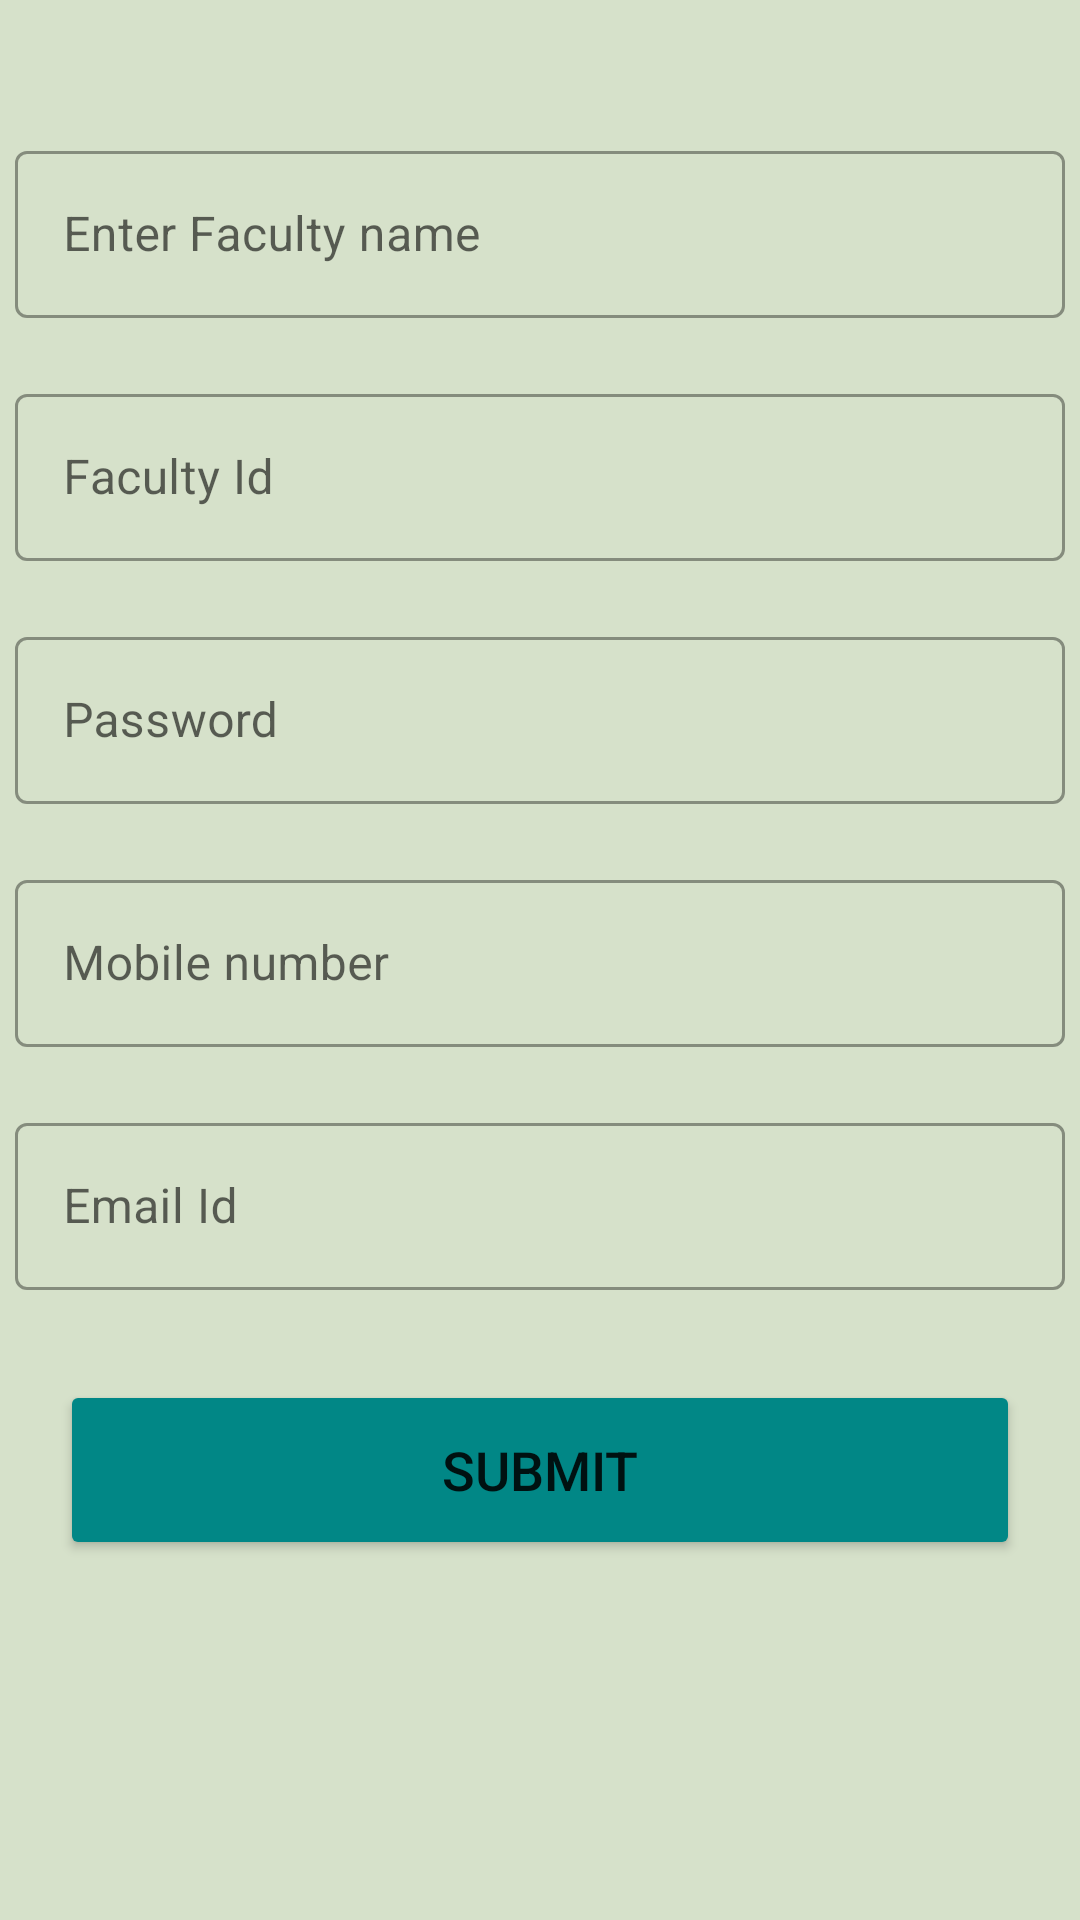

Write the Android layout XML for this screen, with the resource values it uses.
<!-- AndroidManifest.xml: application theme Theme.MyGate.NoActionBar -->
<!-- res/layout/faculty_register.xml -->
<?xml version="1.0" encoding="utf-8"?>
<LinearLayout xmlns:android="http://schemas.android.com/apk/res/android"
    android:layout_width="match_parent"
    android:layout_height="fill_parent"
    xmlns:app="http://schemas.android.com/apk/res-auto"
    android:minHeight="400dp"
    android:minWidth="300dp"
    android:orientation="vertical"
    android:layout_gravity=""
    android:background="#D6E1CA"
    android:padding="5dp">


    <ScrollView
        android:layout_width="match_parent"
        android:scrollbars="none"
        android:layout_height="wrap_content">

        <LinearLayout
            android:layout_width="match_parent"
            android:layout_centerInParent="true"
            android:orientation="vertical"
            android:layout_height="match_parent" >

    <LinearLayout
        android:id="@+id/tableRow1"
        android:layout_marginTop="20dp"
        android:layout_width="match_parent"
        android:layout_height="wrap_content"
        android:orientation="vertical" >

        <com.google.android.material.textfield.TextInputLayout
            style="@style/Widget.MaterialComponents.TextInputLayout.OutlinedBox"

            android:layout_width="match_parent"
            android:layout_marginTop="20dp"
            android:layout_height="wrap_content"
            android:hint="Enter Faculty name"

            >

            <com.google.android.material.textfield.TextInputEditText
                android:id="@+id/name"
                android:layout_width="match_parent"
                android:layout_height="wrap_content"
                />


        </com.google.android.material.textfield.TextInputLayout>






        <com.google.android.material.textfield.TextInputLayout
            style="@style/Widget.MaterialComponents.TextInputLayout.OutlinedBox"
            android:layout_width="match_parent"
            android:layout_marginTop="20dp"
            android:hint="Faculty Id"
            android:layout_height="wrap_content"

            >

            <com.google.android.material.textfield.TextInputEditText
                android:id="@+id/uid"
                android:layout_width="match_parent"
                android:layout_height="wrap_content"
                />

        </com.google.android.material.textfield.TextInputLayout>

    </LinearLayout>
    <LinearLayout
        android:id="@+id/tableRow22"
        android:layout_width="match_parent"
        android:layout_height="wrap_content"
        android:orientation="vertical" >
        <com.google.android.material.textfield.TextInputLayout
            android:layout_width="match_parent"
            android:layout_marginTop="20dp"
            style="@style/Widget.MaterialComponents.TextInputLayout.OutlinedBox"

            android:layout_height="wrap_content"
            android:hint="Password"
            >
            <com.google.android.material.textfield.TextInputEditText
                android:id="@+id/pwd"
                android:inputType="textPassword"

                android:layout_width="match_parent"
                android:layout_height="wrap_content"
                />

        </com.google.android.material.textfield.TextInputLayout>





        <com.google.android.material.textfield.TextInputLayout
            style="@style/Widget.MaterialComponents.TextInputLayout.OutlinedBox"

            android:layout_width="match_parent"
            android:layout_marginTop="20dp"
            android:layout_height="wrap_content"

            android:hint="Mobile number"
            >

            <com.google.android.material.textfield.TextInputEditText
                android:id="@+id/mno"

                android:inputType="phone"
                android:layout_width="match_parent"
                android:layout_height="wrap_content"
                />


        </com.google.android.material.textfield.TextInputLayout>


        <com.google.android.material.textfield.TextInputLayout
            style="@style/Widget.MaterialComponents.TextInputLayout.OutlinedBox"

            android:layout_width="match_parent"
            android:layout_marginTop="20dp"
            android:layout_height="wrap_content"
            android:hint="Email Id"
            >


            <com.google.android.material.textfield.TextInputEditText
                android:id="@+id/email"
                android:inputType="textEmailAddress"
                android:layout_width="match_parent"
                android:layout_height="wrap_content"
                />


        </com.google.android.material.textfield.TextInputLayout>


    </LinearLayout>

    <LinearLayout
        android:id="@+id/tableRow2"
        android:layout_width="match_parent"
        android:layout_height="wrap_content"
        android:orientation="vertical" >

    </LinearLayout>

    <LinearLayout
        android:id="@+id/tableRow3"
        android:layout_width="match_parent"
        android:layout_height="wrap_content"
        android:orientation="vertical" >

    </LinearLayout>

    <LinearLayout
        android:id="@+id/tableRow4"
        android:layout_width="match_parent"
        android:layout_height="wrap_content"
        android:orientation="vertical" >

        <Button
            android:layout_width="320dp"
            android:layout_height="60dp"
            android:id="@+id/loginButton"
            android:text="Submit"
            android:layout_gravity="center"
            android:textSize="18sp"
            android:layout_marginTop="30dp"
            android:onClick="register"
            android:backgroundTint="@color/teal_700"
            app:cornerRadius = "20dp"/>




    </LinearLayout>

        </LinearLayout>
    </ScrollView>
</LinearLayout>
<!-- resources referenced by this layout -->
<resources>
  <color name="teal_700">#FF018786</color>
  <style name="Theme.MyGate.NoActionBar">
          <item name="windowActionBar">false</item>
          <item name="windowNoTitle">true</item>
      </style>
</resources>
